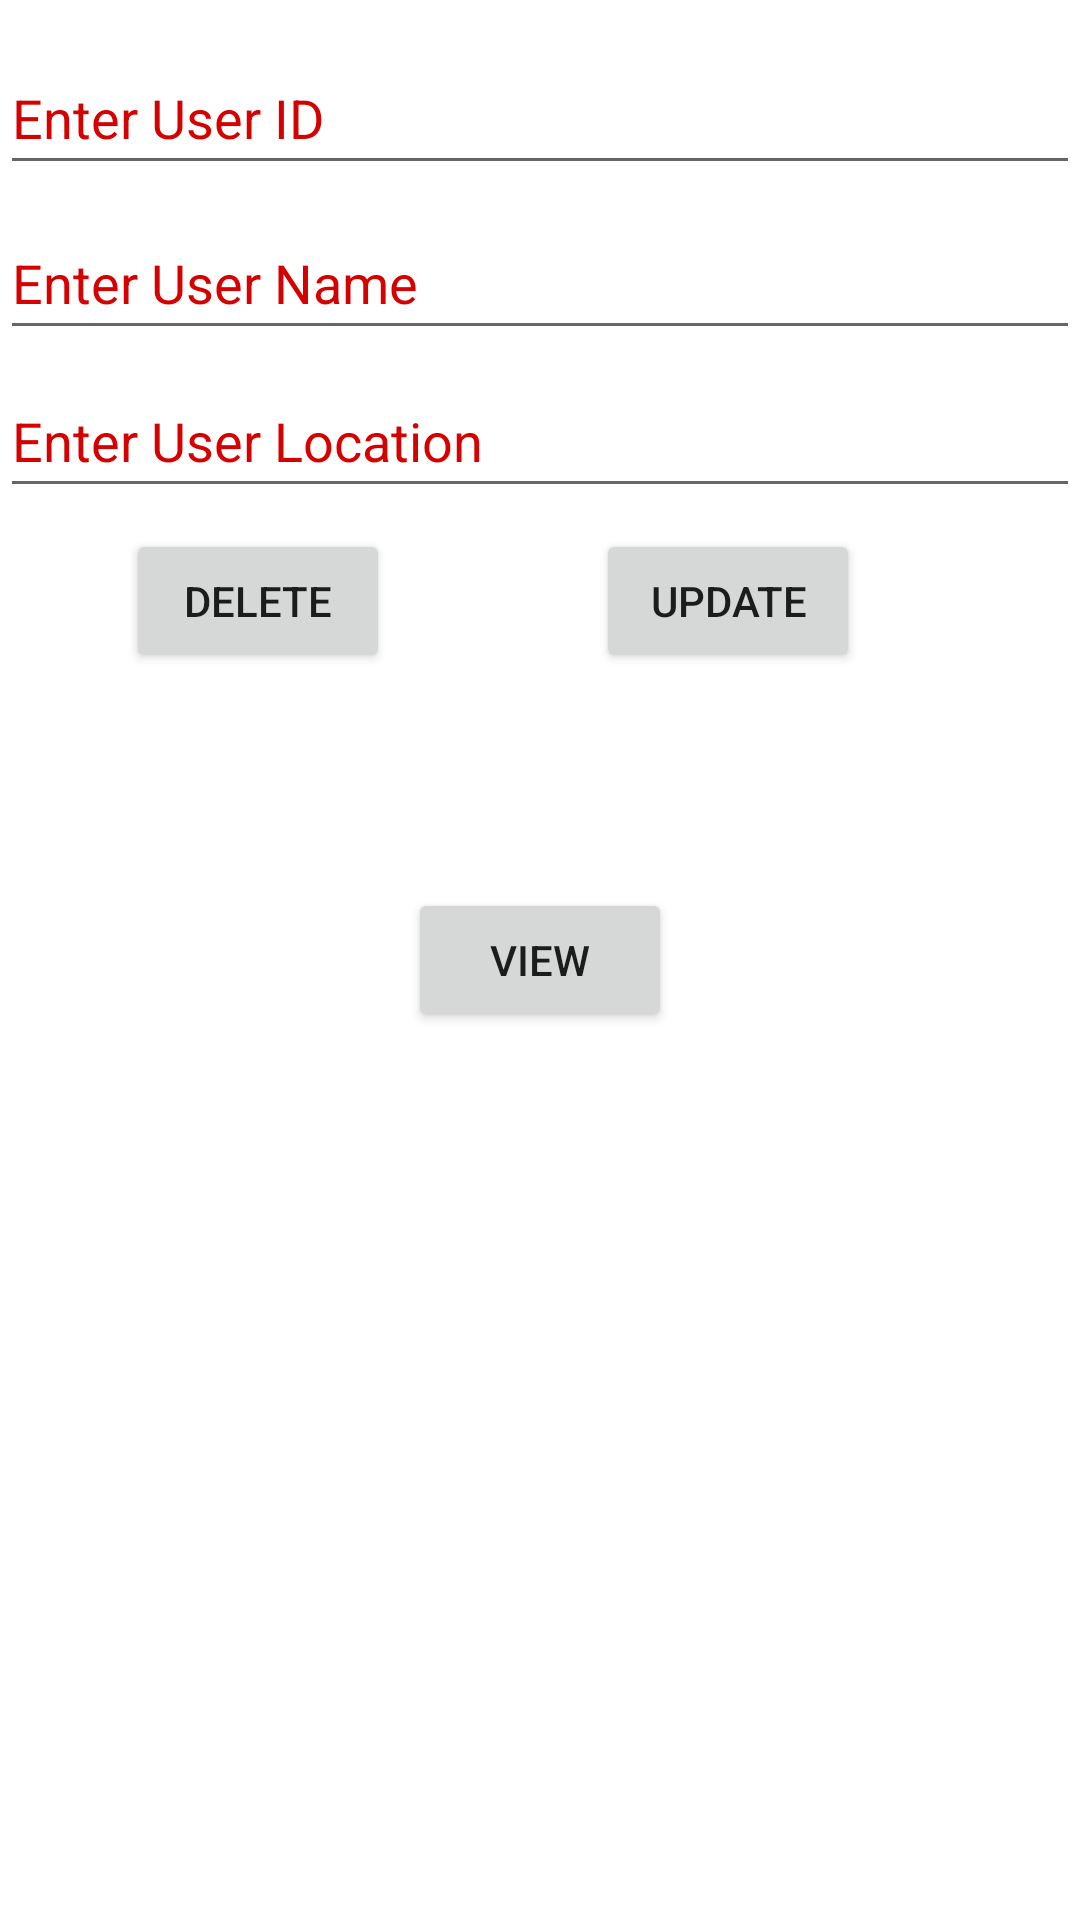

Android layout source for this screen:
<!-- AndroidManifest.xml: application theme Theme.AIBGPOPUDRequestApp -->
<!-- res/layout/activity_delete_update.xml -->
<?xml version="1.0" encoding="utf-8"?>
<androidx.constraintlayout.widget.ConstraintLayout xmlns:android="http://schemas.android.com/apk/res/android"
    xmlns:app="http://schemas.android.com/apk/res-auto"
    xmlns:tools="http://schemas.android.com/tools"
    android:layout_width="match_parent"
    android:layout_height="match_parent"
    android:layout_margin="10dp"
    tools:context=".DeleteUpdate">

    <EditText
        android:id="@+id/id"
        android:layout_width="0dp"
        android:layout_height="wrap_content"
        android:ems="10"
        android:hint="Enter User ID"
        android:inputType="textPersonName"
        android:minHeight="48dp"
        android:textColorHint="#D50000"
        app:layout_constraintBottom_toBottomOf="parent"
        app:layout_constraintEnd_toEndOf="parent"
        app:layout_constraintHorizontal_bias="0.497"
        app:layout_constraintStart_toStartOf="parent"
        app:layout_constraintTop_toTopOf="parent"
        app:layout_constraintVertical_bias="0.023" />

    <EditText
        android:id="@+id/du2edtname"
        android:layout_width="0dp"
        android:layout_height="wrap_content"
        android:ems="10"
        android:hint="Enter User Name"
        android:inputType="textPersonName"
        android:minHeight="48dp"
        android:textColorHint="#D50000"
        app:layout_constraintBottom_toBottomOf="parent"
        app:layout_constraintEnd_toEndOf="parent"
        app:layout_constraintHorizontal_bias="0.497"
        app:layout_constraintStart_toStartOf="parent"
        app:layout_constraintTop_toTopOf="parent"
        app:layout_constraintVertical_bias="0.116" />

    <EditText
        android:id="@+id/du2edtloc"
        android:layout_width="0dp"
        android:layout_height="wrap_content"
        android:ems="10"
        android:hint="Enter User Location"
        android:inputType="textPersonName"
        android:minHeight="48dp"
        android:textColorHighlight="#121111"
        android:textColorHint="#D50000"
        app:layout_constraintBottom_toBottomOf="parent"
        app:layout_constraintEnd_toEndOf="parent"
        app:layout_constraintHorizontal_bias="0.497"
        app:layout_constraintStart_toStartOf="parent"
        app:layout_constraintTop_toTopOf="parent"
        app:layout_constraintVertical_bias="0.205" />

    <Button
        android:id="@+id/button2delet"
        android:layout_width="wrap_content"
        android:layout_height="wrap_content"
        android:text="Delete"
        app:layout_constraintBottom_toBottomOf="parent"
        app:layout_constraintEnd_toEndOf="parent"
        app:layout_constraintHorizontal_bias="0.154"
        app:layout_constraintStart_toStartOf="parent"
        app:layout_constraintTop_toTopOf="parent"
        app:layout_constraintVertical_bias="0.298" />

    <Button
        android:id="@+id/button2update"
        android:layout_width="wrap_content"
        android:layout_height="wrap_content"
        android:text="Update"
        app:layout_constraintBottom_toBottomOf="parent"
        app:layout_constraintEnd_toEndOf="parent"
        app:layout_constraintHorizontal_bias="0.731"
        app:layout_constraintStart_toStartOf="parent"
        app:layout_constraintTop_toTopOf="parent"
        app:layout_constraintVertical_bias="0.298" />

    <Button
        android:id="@+id/btnviewbtn"
        android:layout_width="wrap_content"
        android:layout_height="wrap_content"
        android:onClick="viewyserre"
        android:text="VIEW"
        app:layout_constraintBottom_toBottomOf="parent"
        app:layout_constraintEnd_toEndOf="parent"
        app:layout_constraintHorizontal_bias="0.5"
        app:layout_constraintStart_toStartOf="parent"
        app:layout_constraintTop_toTopOf="parent" />


</androidx.constraintlayout.widget.ConstraintLayout>
<!-- resources referenced by this layout -->
<resources>
  <style name="Theme.AIBGPOPUDRequestApp" parent="Theme.MaterialComponents.DayNight.DarkActionBar">
          
          <item name="colorPrimary">@color/purple_500</item>
          <item name="colorPrimaryVariant">@color/purple_700</item>
          <item name="colorOnPrimary">@color/white</item>
          
          <item name="colorSecondary">@color/teal_200</item>
          <item name="colorSecondaryVariant">@color/teal_700</item>
          <item name="colorOnSecondary">@color/black</item>
          
          <item name="android:statusBarColor" tools:targetApi="l">?attr/colorPrimaryVariant</item>
          
      </style>
  <!-- not gathered from this repository: default colours our renderer supplied (Android Studio template values) -->
  <color name="purple_500">#FF6200EE</color>
  <color name="purple_700">#FF3700B3</color>
  <color name="teal_200">#FF03DAC5</color>
  <color name="teal_700">#FF018786</color>
  <color name="black">#FF000000</color>
  <color name="white">#FFFFFFFF</color>
</resources>
